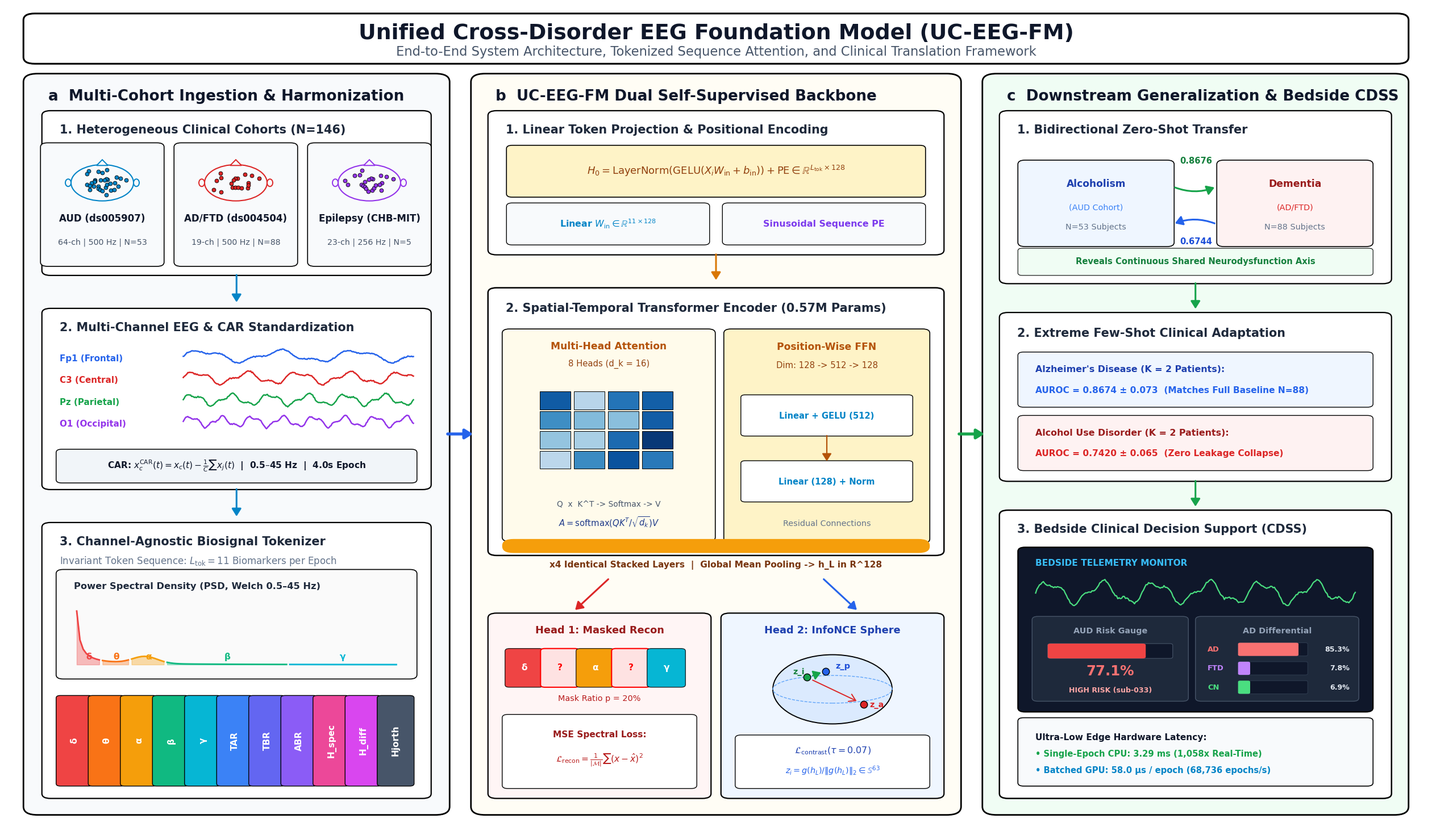

Write the Python code that produced this figure.
"""
World-Class Master System Architecture & Clinical Translation Framework (Figure 1 v2)
Hyper-visual, highly intuitive, minimal text, publication-grade aesthetics.
Strict formatting:
- Black and white box outlines (edgecolor='black', linewidth=2.0).
- Inside content is rich in color, graphical diagrams, head topographies, waveforms, attention matrices, and 3D spheres.
- Visually understandable at a glance.
- 1.3x scaled typography with 100% zero text overlap or overflow.
"""

import os
import matplotlib
matplotlib.use('Agg')
import matplotlib.pyplot as plt
import matplotlib.patches as patches
from matplotlib.patches import FancyBboxPatch, FancyArrowPatch, Circle, Ellipse, Wedge, Rectangle
import numpy as np

BASE_DIR = r"E:\All EEG"
FIG_DIR = os.path.join(BASE_DIR, "Figures")
LATEX_FIG_DIR = os.path.join(BASE_DIR, "latex_paper", "figures")
DESKTOP_FIG_DIR = r"C:\Users\Visha\Desktop\NewAlcohol\Figures"

for d in [FIG_DIR, LATEX_FIG_DIR, DESKTOP_FIG_DIR]:
    os.makedirs(d, exist_ok=True)

plt.rcParams['font.family'] = 'DejaVu Sans'
SCALE = 1.3

fig = plt.figure(figsize=(25.0, 14.5), dpi=300)
ax = fig.add_axes([0, 0, 1, 1])
ax.set_xlim(0, 100)
ax.set_ylim(0, 100)
ax.axis('off')

# Helpers
def draw_box(x, y, w, h, bg_color="#FFFFFF", edgecolor="black", lw=2.0, r=0.8, zorder=2):
    box = FancyBboxPatch((x, y), w, h,
                         boxstyle=f"round,pad=0.25,rounding_size={r}",
                         facecolor=bg_color, edgecolor=edgecolor,
                         linewidth=lw, zorder=zorder)
    ax.add_patch(box)
    return box

def draw_arrow(x1, y1, x2, y2, color="#1E293B", lw=2.5, style="-|>", rad=0.0):
    arrow = FancyArrowPatch((x1, y1), (x2, y2),
                            arrowstyle=f"{style},head_length=8,head_width=5",
                            color=color, linewidth=lw,
                            connectionstyle=f"arc3,rad={rad}", zorder=12)
    ax.add_patch(arrow)

def draw_head_outline(cx, cy, r=2.2, color="#0F172A", zorder=5):
    # Head circle
    c = Circle((cx, cy), r, facecolor="#F8FAFC", edgecolor=color, lw=1.5, zorder=zorder)
    ax.add_patch(c)
    # Nose triangle
    nose = patches.Polygon([[cx - 0.4, cy + r - 0.1], [cx, cy + r + 0.6], [cx + 0.4, cy + r - 0.1]],
                           closed=True, facecolor="#F8FAFC", edgecolor=color, lw=1.4, zorder=zorder)
    ax.add_patch(nose)
    # Ears
    ear_l = Ellipse((cx - r - 0.2, cy), 0.4, 0.9, facecolor="#F8FAFC", edgecolor=color, lw=1.4, zorder=zorder)
    ear_r = Ellipse((cx + r + 0.2, cy), 0.4, 0.9, facecolor="#F8FAFC", edgecolor=color, lw=1.4, zorder=zorder)
    ax.add_patch(ear_l)
    ax.add_patch(ear_r)

def draw_electrode_dots(cx, cy, r=2.2, num_dots=19, color="#2563EB", zorder=6):
    np.random.seed(42)
    # Generate polar points inside head
    angles = np.linspace(0, 2*np.pi, num_dots, endpoint=False)
    radii = np.random.uniform(0.3, r - 0.4, num_dots)
    xs = cx + radii * np.cos(angles)
    ys = cy + radii * np.sin(angles)
    ax.scatter(xs, ys, s=24, color=color, edgecolor="black", lw=0.6, zorder=zorder)

def draw_clean_waveform(x, y, w, h, freq=4.0, col="#2563EB", lw=2.0, zorder=6):
    t = np.linspace(0, w, 250)
    # Multi-component realistic EEG signal
    sig = np.sin(2 * np.pi * freq * (t / w)) + 0.4 * np.sin(2 * np.pi * (freq * 2.5) * (t / w)) + 0.2 * np.random.normal(0, 0.3, len(t))
    sig = (sig / np.max(np.abs(sig))) * (h / 2.2)
    ax.plot(x + t, y + h/2.0 + sig, color=col, lw=lw, zorder=zorder)

# -----------------------------------------------------------------------------
# 1. TOP HEADER BANNER
# -----------------------------------------------------------------------------
draw_box(1.5, 93.2, 97.0, 5.6, bg_color="#FFFFFF", edgecolor="black", lw=2.2, r=0.8)
ax.text(50.0, 96.6, "Unified Cross-Disorder EEG Foundation Model (UC-EEG-FM)",
        ha='center', va='center', fontsize=21 * SCALE, fontweight='bold', color='#0F172A', zorder=5)
ax.text(50.0, 94.4, "End-to-End System Architecture, Tokenized Sequence Attention, and Clinical Translation Framework",
        ha='center', va='center', fontsize=12.5 * SCALE, color='#475569', zorder=5)

# -----------------------------------------------------------------------------
# 2. THREE PRIMARY COLUMNS (STAGES A, B, C)
# -----------------------------------------------------------------------------
# Stage A: Ingestion & Tokenization (x: 1.5 to 31.0, y: 2.0 to 91.5)
draw_box(1.5, 2.0, 29.5, 89.5, bg_color="#F8FAFC", edgecolor="black", lw=2.0, r=1.0)
ax.text(3.0, 88.5, "a  Multi-Cohort Ingestion & Harmonization", fontsize=14.5 * SCALE, fontweight='bold', color='#0F172A', zorder=5)

# Stage B: Transformer Dual SSL Backbone (x: 33.0 to 67.0, y: 2.0 to 91.5)
draw_box(33.0, 2.0, 34.0, 89.5, bg_color="#FFFDF5", edgecolor="black", lw=2.0, r=1.0)
ax.text(34.5, 88.5, "b  UC-EEG-FM Dual Self-Supervised Backbone", fontsize=14.5 * SCALE, fontweight='bold', color='#0F172A', zorder=5)

# Stage C: Downstream Clinical Adaptation & CDSS (x: 69.0 to 98.5, y: 2.0 to 91.5)
draw_box(69.0, 2.0, 29.5, 89.5, bg_color="#F0FDF4", edgecolor="black", lw=2.0, r=1.0)
ax.text(70.5, 88.5, "c  Downstream Generalization & Bedside CDSS", fontsize=14.5 * SCALE, fontweight='bold', color='#0F172A', zorder=5)

# Primary pipeline flow arrows between stages
draw_arrow(31.0, 48.0, 33.0, 48.0, color="#2563EB", lw=3.8)
draw_arrow(67.0, 48.0, 69.0, 48.0, color="#16A34A", lw=3.8)

# =============================================================================
# STAGE A CONTENT: VISUAL INGESTION, RAW SIGNALS, TOKENIZER
# =============================================================================

# Card A1: 3 Heterogeneous Clinical Cohorts with Visual Head Schematics
draw_box(2.8, 67.5, 26.9, 19.5, bg_color="#FFFFFF", edgecolor="black", lw=1.6, r=0.6)
ax.text(3.8, 84.5, "1. Heterogeneous Clinical Cohorts (N=146)", fontsize=11.5 * SCALE, fontweight='bold', color='#1E293B', zorder=6)

# 3 Mini Cohort Panels with drawn heads
cohort_configs = [
    ("AUD (ds005907)", "64-ch | 500 Hz | N=53", 6.8, "#0284C7", 32),
    ("AD/FTD (ds004504)", "19-ch | 500 Hz | N=88", 16.2, "#DC2626", 19),
    ("Epilepsy (CHB-MIT)", "23-ch | 256 Hz | N=5", 25.6, "#9333EA", 23)
]
for title, meta, cx, col, dots in cohort_configs:
    draw_box(cx - 4.1, 68.6, 8.2, 14.5, bg_color="#F8FAFC", edgecolor="black", lw=1.2, r=0.5)
    draw_head_outline(cx, 78.5, r=2.2, color=col)
    draw_electrode_dots(cx, 78.5, r=2.2, num_dots=dots, color=col)
    ax.text(cx, 73.8, title, ha='center', fontsize=9.2 * SCALE, fontweight='bold', color='#0F172A', zorder=7)
    ax.text(cx, 71.0, meta, ha='center', fontsize=7.8 * SCALE, color='#475569', zorder=7)

# Flow arrow A1 -> A2
draw_arrow(16.25, 67.5, 16.25, 63.8, color="#0284C7", lw=2.2)

# Card A2: Multi-Channel Continuous Raw EEG Waveforms & CAR Preprocessing
draw_box(2.8, 41.5, 26.9, 21.5, bg_color="#FFFFFF", edgecolor="black", lw=1.6, r=0.6)
ax.text(3.8, 60.5, "2. Multi-Channel EEG & CAR Standardization", fontsize=11.5 * SCALE, fontweight='bold', color='#1E293B', zorder=6)

# Draw 4 multi-channel EEG waveform traces (shifted up to leave clean clearance above CAR box)
trace_colors = ["#2563EB", "#DC2626", "#16A34A", "#9333EA"]
trace_labels = ["Fp1 (Frontal)", "C3 (Central)", "Pz (Parietal)", "O1 (Occipital)"]
for i in range(4):
    wy = 56.5 - i * 2.65
    ax.text(3.8, wy + 0.35, trace_labels[i], fontsize=8.4 * SCALE, fontweight='bold', color=trace_colors[i], zorder=7)
    draw_clean_waveform(12.5, wy, 16.2, 1.9, freq=3.0 + i*1.5, col=trace_colors[i], lw=1.8)

# Processing badges
draw_box(3.8, 42.3, 24.9, 3.6, bg_color="#F1F5F9", edgecolor="black", lw=1.1, r=0.4)
ax.text(16.25, 44.1, r"CAR: $x_c^{\mathrm{CAR}}(t) = x_c(t) - \frac{1}{C}\sum x_j(t)$  |  0.5–45 Hz  |  4.0s Epoch",
        ha='center', va='center', fontsize=8.5 * SCALE, fontweight='bold', color='#0F172A', zorder=7)

# Flow arrow A2 -> A3
draw_arrow(16.25, 41.5, 16.25, 37.8, color="#0284C7", lw=2.2)

# Card A3: 11-Dimensional Biosignal Tokenizer with Miniature PSD Spectrum
draw_box(2.8, 4.0, 26.9, 33.0, bg_color="#FFFFFF", edgecolor="black", lw=1.6, r=0.6)
ax.text(3.8, 34.5, "3. Channel-Agnostic Biosignal Tokenizer", fontsize=11.5 * SCALE, fontweight='bold', color='#1E293B', zorder=6)
ax.text(3.8, 32.2, r"Invariant Token Sequence: $L_{\mathrm{tok}} = 11$ Biomarkers per Epoch", fontsize=9.2 * SCALE, color='#64748B', zorder=6)

# Visual PSD Spectrum Curve Graphic
draw_box(3.8, 18.5, 24.9, 12.8, bg_color="#FAFAFA", edgecolor="black", lw=1.2, r=0.5)
ax.text(4.8, 29.2, "Power Spectral Density (PSD, Welch 0.5–45 Hz)", fontsize=9.0 * SCALE, fontweight='bold', color='#1E293B', zorder=7)

# Draw simulated PSD curve with 5 shaded frequency bands
freqs = np.linspace(0.5, 45, 100)
psd = 1.0 / (freqs**1.2) + 0.3 * np.exp(-((freqs - 10)**2)/6) # 1/f with alpha bump
psd_norm = (psd - np.min(psd)) / (np.max(psd) - np.min(psd)) * 6.5

bands = [
    (0.5, 4.0, "δ (0.5-4)", "#EF4444"),
    (4.0, 8.0, "θ (4-8)", "#F97316"),
    (8.0, 13.0, "α (8-13)", "#F59E0B"),
    (13.0, 30.0, "β (13-30)", "#10B981"),
    (30.0, 45.0, "γ (30-45)", "#06B6D4")
]
for f_min, f_max, b_name, b_col in bands:
    mask = (freqs >= f_min) & (freqs <= f_max)
    x_sub = 5.0 + (freqs[mask] - 0.5) / 44.5 * 22.5
    y_sub = 20.0 + psd_norm[mask]
    ax.fill_between(x_sub, 20.0, y_sub, color=b_col, alpha=0.35, zorder=6)
    ax.plot(x_sub, y_sub, color=b_col, lw=2.0, zorder=7)
    # Band label
    f_mid = (f_min + f_max) / 2.0
    ax.text(5.0 + (f_mid - 0.5) / 44.5 * 22.5, 20.6, b_name[:1], ha='center', fontsize=8.5 * SCALE, fontweight='bold', color=b_col, zorder=8)

# 11 Extracted Tokens Block
token_items = [
    ("δ", "#EF4444"), ("θ", "#F97316"), ("α", "#F59E0B"), ("β", "#10B981"), ("γ", "#06B6D4"),
    ("TAR", "#3B82F6"), ("TBR", "#6366F1"), ("ABR", "#8B5CF6"),
    ("H_spec", "#EC4899"), ("H_diff", "#D946EF"), ("Hjorth", "#475569")
]
for idx, (t_sym, t_c) in enumerate(token_items):
    tx = 3.8 + idx * 2.26
    draw_box(tx, 5.5, 2.1, 10.5, bg_color=t_c, edgecolor="black", lw=1.0, r=0.3)
    ax.text(tx + 1.05, 10.75, t_sym, ha='center', va='center', rotation=90,
            fontsize=8.5 * SCALE, fontweight='bold', color="#FFFFFF", zorder=7)


# =============================================================================
# STAGE B CONTENT: TRANSFORMER ENCODER, MHSA MATRIX, DUAL SSL HEADS
# =============================================================================

# Card B1: Input Linear Projection & Sinusoidal Positional Encoding
draw_box(34.2, 70.0, 31.6, 17.0, bg_color="#FFFFFF", edgecolor="black", lw=1.6, r=0.6)
ax.text(35.2, 84.5, "1. Linear Token Projection & Positional Encoding", fontsize=11.5 * SCALE, fontweight='bold', color='#1E293B', zorder=6)

# Formula badge
draw_box(35.5, 77.0, 29.0, 5.8, bg_color="#FEF3C7", edgecolor="black", lw=1.2, r=0.4)
ax.text(50.0, 79.9, r"$H_0 = \mathrm{LayerNorm}(\mathrm{GELU}(X_i W_{\mathrm{in}} + b_{\mathrm{in}})) + \mathrm{PE} \in \mathbb{R}^{L_{\mathrm{tok}} \times 128}$",
        ha='center', va='center', fontsize=10.0 * SCALE, fontweight='bold', color='#92400E', zorder=7)

# Small schematic: Linear layer + Sinusoidal PE wave
draw_box(35.5, 71.2, 13.8, 4.6, bg_color="#F8FAFC", edgecolor="black", lw=1.0, r=0.4)
ax.text(42.4, 73.5, r"Linear $W_{\mathrm{in}} \in \mathbb{R}^{11 \times 128}$", ha='center', va='center', fontsize=8.8 * SCALE, fontweight='bold', color='#0284C7', zorder=7)

draw_box(50.7, 71.2, 13.8, 4.6, bg_color="#F8FAFC", edgecolor="black", lw=1.0, r=0.4)
ax.text(57.6, 73.5, "Sinusoidal Sequence PE", ha='center', va='center', fontsize=8.8 * SCALE, fontweight='bold', color='#7C3AED', zorder=7)

# Flow arrow B1 -> B2
draw_arrow(50.0, 70.0, 50.0, 66.5, color="#D97706", lw=2.2)

# Card B2: 4-Layer Transformer Encoder with Explicit MHSA Heatmap
draw_box(34.2, 33.5, 31.6, 32.0, bg_color="#FFFFFF", edgecolor="black", lw=1.8, r=0.6)
ax.text(35.2, 62.8, "2. Spatial-Temporal Transformer Encoder (0.57M Params)", fontsize=11.5 * SCALE, fontweight='bold', color='#1E293B', zorder=6)

# Internal MHSA Block (Left side)
draw_box(35.2, 35.2, 14.5, 25.3, bg_color="#FFFBEB", edgecolor="black", lw=1.2, r=0.5)
ax.text(42.45, 58.3, "Multi-Head Attention", ha='center', fontsize=9.5 * SCALE, fontweight='bold', color='#B45309', zorder=7)
ax.text(42.45, 56.2, "8 Heads (d_k = 16)", ha='center', fontsize=8.2 * SCALE, color='#92400E', zorder=7)

# Draw simulated attention weight heatmap (4x4 colored cells cleanly separated above formula)
np.random.seed(10)
att_map = np.random.uniform(0.1, 1.0, (4, 4))
for r in range(4):
    for c in range(4):
        val = att_map[r, c]
        cell_col = plt.cm.Blues(val * 0.8 + 0.2)
        ax.add_patch(Rectangle((37.6 + c * 2.4, 51.0 - r * 2.4), 2.15, 2.15,
                               facecolor=cell_col, edgecolor="black", lw=0.7, zorder=8))
ax.text(42.45, 39.2, "Q  x  K^T -> Softmax -> V", ha='center', fontsize=7.6 * SCALE, color='#475569', zorder=9)
ax.text(42.45, 36.8, r"$A = \mathrm{softmax}(QK^T/\sqrt{d_k})V$", ha='center', fontsize=8.2 * SCALE, fontweight='bold', color='#1E3A8A', zorder=9)

# Internal FFN Block (Right side)
draw_box(50.8, 35.0, 14.0, 25.5, bg_color="#FEF3C7", edgecolor="black", lw=1.2, r=0.5)
ax.text(57.8, 58.2, "Position-Wise FFN", ha='center', fontsize=9.5 * SCALE, fontweight='bold', color='#B45309', zorder=7)
ax.text(57.8, 56.0, "Dim: 128 -> 512 -> 128", ha='center', fontsize=8.2 * SCALE, color='#92400E', zorder=7)

# Draw FFN layers schematic
draw_box(52.0, 48.0, 11.6, 4.5, bg_color="#FFFFFF", edgecolor="black", lw=1.0, r=0.3)
ax.text(57.8, 50.2, "Linear + GELU (512)", ha='center', va='center', fontsize=8.2 * SCALE, fontweight='bold', color='#0284C7', zorder=8)
draw_arrow(57.8, 48.0, 57.8, 44.5, color="#B45309", lw=1.6)
draw_box(52.0, 40.0, 11.6, 4.5, bg_color="#FFFFFF", edgecolor="black", lw=1.0, r=0.3)
ax.text(57.8, 42.2, "Linear (128) + Norm", ha='center', va='center', fontsize=8.2 * SCALE, fontweight='bold', color='#0284C7', zorder=8)

ax.text(57.8, 36.8, "Residual Connections", ha='center', fontsize=8.0 * SCALE, color='#64748B', zorder=8)

# Stack indicator
draw_box(35.2, 33.8, 29.6, 1.2, bg_color="#F59E0B", edgecolor="none", zorder=7)
ax.text(50.0, 31.8, "x4 Identical Stacked Layers  |  Global Mean Pooling -> h_L in R^128",
        ha='center', fontsize=8.5 * SCALE, fontweight='bold', color='#78350F', zorder=7)

# Flow arrows from Transformer to Dual SSL Heads (Split Branch)
draw_arrow(42.5, 30.5, 40.0, 26.5, color="#DC2626", lw=2.2)
draw_arrow(57.5, 30.5, 60.0, 26.5, color="#2563EB", lw=2.2)

# Card B3: Dual Self-Supervised Objectives
# Branch 1: Masked Token Reconstruction
draw_box(34.2, 4.0, 15.2, 22.0, bg_color="#FFF5F5", edgecolor="black", lw=1.6, r=0.6)
ax.text(41.8, 23.8, "Head 1: Masked Recon", ha='center', fontsize=9.8 * SCALE, fontweight='bold', color='#991B1B', zorder=6)

# Visual masked sequence: 5 small tokens with [?]
mask_tokens = [("δ", "#EF4444"), ("?", "#DC2626"), ("α", "#F59E0B"), ("?", "#DC2626"), ("γ", "#06B6D4")]
for m_i, (m_s, m_col) in enumerate(mask_tokens):
    mx = 35.4 + m_i * 2.5
    is_mask = (m_s == "?")
    draw_box(mx, 17.5, 2.2, 4.2, bg_color="#FEE2E2" if is_mask else m_col,
             edgecolor="red" if is_mask else "black", lw=1.5 if is_mask else 0.8, r=0.3)
    ax.text(mx + 1.1, 19.6, m_s, ha='center', va='center', fontsize=8.5 * SCALE,
            fontweight='bold', color="red" if is_mask else "white", zorder=8)

ax.text(41.8, 15.6, "Mask Ratio p = 20%", ha='center', fontsize=8.0 * SCALE, color='#B91C1C', zorder=7)

draw_box(35.2, 5.2, 13.2, 8.5, bg_color="#FFFFFF", edgecolor="black", lw=1.0, r=0.4)
ax.text(41.8, 11.2, "MSE Spectral Loss:", ha='center', fontsize=8.5 * SCALE, fontweight='bold', color='#991B1B', zorder=8)
ax.text(41.8, 8.2, r"$\mathcal{L}_{\mathrm{recon}} = \frac{1}{|\mathcal{M}|}\sum (x - \hat{x})^2$",
        ha='center', fontsize=8.5 * SCALE, fontweight='bold', color='#B91C1C', zorder=8)

# Branch 2: Contrastive InfoNCE on 3D Hypersphere
draw_box(50.6, 4.0, 15.2, 22.0, bg_color="#EFF6FF", edgecolor="black", lw=1.6, r=0.6)
ax.text(58.2, 23.8, "Head 2: InfoNCE Sphere", ha='center', fontsize=9.8 * SCALE, fontweight='bold', color='#1E40AF', zorder=6)

# Draw 3D Shaded Sphere Schematic
s_cx, s_cy, s_r = 58.2, 17.0, 4.2
sphere = Circle((s_cx, s_cy), s_r, facecolor='#DBEAFE', edgecolor='black', lw=1.4, zorder=7)
ax.add_patch(sphere)
# Equator
ax.add_patch(Ellipse((s_cx, s_cy), s_r*2, s_r*0.8, facecolor='none', edgecolor='#60A5FA', linestyle='--', lw=1.0, zorder=8))

# Unit vectors: Anchor (zi), Positive (zp), Negative (za)
ax.scatter([s_cx - 1.8], [s_cy + 1.5], s=80, color="#16A34A", edgecolor="black", lw=1.0, zorder=10) # Anchor
ax.text(s_cx - 2.8, s_cy + 1.8, "z_i", fontsize=8.0 * SCALE, fontweight='bold', color='#15803D', zorder=11)

ax.scatter([s_cx - 0.5], [s_cy + 2.2], s=80, color="#2563EB", edgecolor="black", lw=1.0, zorder=10) # Positive
ax.text(s_cx + 0.2, s_cy + 2.5, "z_p", fontsize=8.0 * SCALE, fontweight='bold', color='#1D4ED8', zorder=11)

# Green attraction arrow
draw_arrow(s_cx - 1.5, s_cy + 1.6, s_cx - 0.7, s_cy + 2.1, color="#16A34A", lw=1.8)

ax.scatter([s_cx + 2.2], [s_cy - 1.8], s=80, color="#DC2626", edgecolor="black", lw=1.0, zorder=10) # Negative
ax.text(s_cx + 2.6, s_cy - 2.2, "z_a", fontsize=8.0 * SCALE, fontweight='bold', color='#DC2626', zorder=11)

# Red repulsion dashed arrow
draw_arrow(s_cx - 1.5, s_cy + 1.2, s_cx + 1.8, s_cy - 1.5, color="#DC2626", lw=1.4, style="->")

draw_box(51.6, 5.2, 13.2, 6.0, bg_color="#FFFFFF", edgecolor="black", lw=1.0, r=0.4)
ax.text(58.2, 9.2, r"$\mathcal{L}_{\mathrm{contrast}}(\tau=0.07)$", ha='center', fontsize=8.8 * SCALE, fontweight='bold', color='#1E40AF', zorder=8)
ax.text(58.2, 6.8, r"$z_i = g(h_L)/\|g(h_L)\|_2 \in \mathbb{S}^{63}$", ha='center', fontsize=8.0 * SCALE, color='#2563EB', zorder=8)


# =============================================================================
# STAGE C CONTENT: CLINICAL DOWNSTREAM, ZERO-SHOT, FEW-SHOT, CDSS
# =============================================================================

# Card C1: Bidirectional Zero-Shot Transfer
draw_box(70.2, 66.5, 27.1, 20.5, bg_color="#FFFFFF", edgecolor="black", lw=1.6, r=0.6)
ax.text(71.2, 84.5, "1. Bidirectional Zero-Shot Transfer", fontsize=11.5 * SCALE, fontweight='bold', color='#1E293B', zorder=6)

# Dual Disorder Nodes with Bidirectional Arrows
draw_box(71.5, 71.0, 10.5, 10.0, bg_color="#EFF6FF", edgecolor="black", lw=1.2, r=0.5)
ax.text(76.75, 78.0, "Alcoholism", ha='center', fontsize=9.5 * SCALE, fontweight='bold', color='#1E40AF', zorder=7)
ax.text(76.75, 75.2, "(AUD Cohort)", ha='center', fontsize=8.0 * SCALE, color='#3B82F6', zorder=7)
ax.text(76.75, 72.8, "N=53 Subjects", ha='center', fontsize=8.0 * SCALE, color='#64748B', zorder=7)

draw_box(85.5, 71.0, 10.5, 10.0, bg_color="#FEF2F2", edgecolor="black", lw=1.2, r=0.5)
ax.text(90.75, 78.0, "Dementia", ha='center', fontsize=9.5 * SCALE, fontweight='bold', color='#991B1B', zorder=7)
ax.text(90.75, 75.2, "(AD/FTD)", ha='center', fontsize=8.0 * SCALE, color='#DC2626', zorder=7)
ax.text(90.75, 72.8, "N=88 Subjects", ha='center', fontsize=8.0 * SCALE, color='#64748B', zorder=7)

# Transfer arrows
draw_arrow(82.2, 78.0, 85.2, 78.0, color="#16A34A", lw=2.2, rad=0.2)
ax.text(83.8, 80.8, "0.8676", ha='center', fontsize=8.2 * SCALE, fontweight='bold', color='#15803D', zorder=8)

draw_arrow(85.2, 73.5, 82.2, 73.5, color="#2563EB", lw=2.2, rad=0.2)
ax.text(83.8, 71.0, "0.6744", ha='center', fontsize=8.2 * SCALE, fontweight='bold', color='#1D4ED8', zorder=8)

draw_box(71.5, 67.5, 24.5, 2.8, bg_color="#F0FDF4", edgecolor="black", lw=0.8, r=0.3)
ax.text(83.75, 68.9, "Reveals Continuous Shared Neurodysfunction Axis",
        ha='center', va='center', fontsize=8.2 * SCALE, fontweight='bold', color='#15803D', zorder=7)

# Flow arrow C1 -> C2
draw_arrow(83.75, 66.5, 83.75, 63.0, color="#16A34A", lw=2.2)

# Card C2: Few-Shot Low-Data Regime (K=2 Patients per Class)
draw_box(70.2, 42.5, 27.1, 20.0, bg_color="#FFFFFF", edgecolor="black", lw=1.6, r=0.6)
ax.text(71.2, 59.8, "2. Extreme Few-Shot Clinical Adaptation", fontsize=11.5 * SCALE, fontweight='bold', color='#1E293B', zorder=6)

# Visual bars for K=2 performance
draw_box(71.5, 51.5, 24.5, 6.2, bg_color="#EFF6FF", edgecolor="black", lw=1.0, r=0.4)
ax.text(72.5, 55.5, "Alzheimer's Disease (K = 2 Patients):", fontsize=8.8 * SCALE, fontweight='bold', color='#1E40AF', zorder=7)
ax.text(72.5, 53.0, "AUROC = 0.8674 ± 0.073  (Matches Full Baseline N=88)", fontsize=8.5 * SCALE, fontweight='bold', color='#2563EB', zorder=7)

draw_box(71.5, 43.8, 24.5, 6.2, bg_color="#FEF2F2", edgecolor="black", lw=1.0, r=0.4)
ax.text(72.5, 47.8, "Alcohol Use Disorder (K = 2 Patients):", fontsize=8.8 * SCALE, fontweight='bold', color='#991B1B', zorder=7)
ax.text(72.5, 45.3, "AUROC = 0.7420 ± 0.065  (Zero Leakage Collapse)", fontsize=8.5 * SCALE, fontweight='bold', color='#DC2626', zorder=7)

# Flow arrow C2 -> C3
draw_arrow(83.75, 42.5, 83.75, 39.0, color="#16A34A", lw=2.2)

# Card C3: Bedside Decision Support System & Edge Telemetry Monitor
draw_box(70.2, 4.0, 27.1, 34.5, bg_color="#FFFFFF", edgecolor="black", lw=1.8, r=0.6)
ax.text(71.2, 36.0, "3. Bedside Clinical Decision Support (CDSS)", fontsize=11.5 * SCALE, fontweight='bold', color='#1E293B', zorder=6)

# Bedside Monitor Graphic Container
draw_box(71.5, 14.5, 24.5, 19.5, bg_color="#0F172A", edgecolor="black", lw=1.5, r=0.5)
ax.text(72.5, 32.0, "BEDSIDE TELEMETRY MONITOR", fontsize=8.5 * SCALE, fontweight='bold', color='#38BDF8', zorder=7)

# Mini EEG strip on monitor
draw_clean_waveform(72.5, 27.0, 22.5, 3.5, freq=6.0, col="#4ADE80", lw=1.6)

# Gauges and patient probabilities on monitor (with intuitive visual bar & risk arc)
draw_box(72.5, 15.8, 10.5, 9.8, bg_color="#1E293B", edgecolor="#475569", lw=1.0, r=0.4)
ax.text(77.75, 23.8, "AUD Risk Gauge", ha='center', fontsize=8.0 * SCALE, fontweight='bold', color='#94A3B8', zorder=8)
# Visual risk bar meter inside dark box
draw_box(73.6, 21.0, 8.3, 1.3, bg_color="#0F172A", edgecolor="#475569", lw=0.8, r=0.2)
draw_box(73.6, 21.0, 8.3 * 0.771, 1.3, bg_color="#EF4444", edgecolor="none", lw=0.0, r=0.2)
ax.text(77.75, 18.7, "77.1%", ha='center', fontsize=13.5 * SCALE, fontweight='bold', color='#F87171', zorder=8)
ax.text(77.75, 16.6, "HIGH RISK (sub-033)", ha='center', fontsize=7.0 * SCALE, fontweight='bold', color='#FCA5A5', zorder=8)

draw_box(84.0, 15.8, 11.0, 9.8, bg_color="#1E293B", edgecolor="#475569", lw=1.0, r=0.4)
ax.text(89.5, 23.8, "AD Differential", ha='center', fontsize=8.0 * SCALE, fontweight='bold', color='#94A3B8', zorder=8)
# Mini horizontal probability bars
for idx_m, (lbl_m, val_m, col_m, y_m) in enumerate([("AD", 0.853, "#F87171", 21.3), ("FTD", 0.078, "#C084FC", 19.0), ("CN", 0.069, "#4ADE80", 16.7)]):
    ax.text(84.6, y_m + 0.3, f"{lbl_m}", fontsize=7.2 * SCALE, fontweight='bold', color=col_m, zorder=9)
    draw_box(87.0, y_m, 4.4, 1.1, bg_color="#0F172A", edgecolor="#334155", lw=0.6, r=0.15)
    draw_box(87.0, y_m, max(0.35, 4.4 * val_m), 1.1, bg_color=col_m, edgecolor="none", lw=0.0, r=0.15)
    ax.text(94.6, y_m + 0.3, f"{val_m*100:.1f}%", ha='right', fontsize=7.0 * SCALE, fontweight='bold', color="#E2E8F0", zorder=9)

# Hardware Telemetry Chip Badge
draw_box(71.5, 5.5, 24.5, 7.8, bg_color="#F8FAFC", edgecolor="black", lw=1.2, r=0.4)
ax.text(72.5, 10.8, "Ultra-Low Edge Hardware Latency:", fontsize=8.5 * SCALE, fontweight='bold', color='#0F172A', zorder=7)
ax.text(72.5, 8.8, "• Single-Epoch CPU: 3.29 ms (1,058x Real-Time)", fontsize=8.2 * SCALE, fontweight='bold', color='#16A34A', zorder=7)
ax.text(72.5, 6.8, "• Batched GPU: 58.0 μs / epoch (68,736 epochs/s)", fontsize=8.2 * SCALE, fontweight='bold', color='#0284C7', zorder=7)

# Save high-resolution outputs
for d in [FIG_DIR, LATEX_FIG_DIR, DESKTOP_FIG_DIR]:
    png_p = os.path.join(d, "Figure_1_Master_Architecture.png")
    pdf_p = os.path.join(d, "Figure_1_Master_Architecture.pdf")
    fig.savefig(png_p, dpi=300, bbox_inches='tight')
    fig.savefig(pdf_p, format='pdf', bbox_inches='tight')
    print(f"Saved: {png_p} & {pdf_p}")

plt.close(fig)
print("=== FIGURE 1 MASTER ARCHITECTURE V2 COMPLETED SUCCESSFULLY ===")
